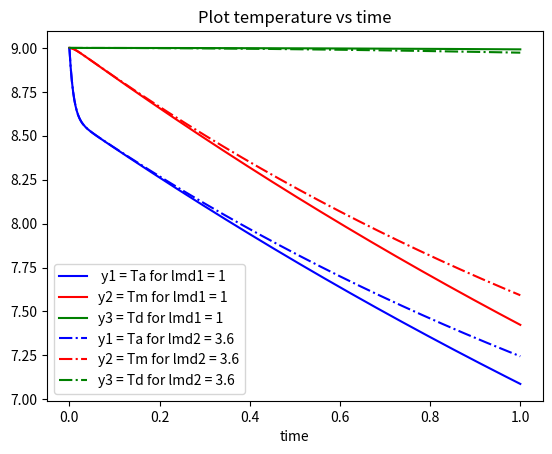

The script that saved this image:
#####################################################
#      METHEOROLOGY STUDY - RUNGE-KUTTA METHOD      #
#####################################################

# Description:
# Write a program with numerical method runge kutta for 
# sistem of differential equations
# Goal:
# Study the time evoution of ocean-atmosfere climate system

# import packages
# import math
import numpy as np
import pandas as pd

# function to compute string-math functions
def func(expression, y1, y2, y3, dQ, ca, cm, cd, la, lam, lmd):
    f = eval(expression)
    return f

# numerical method runge-kutta 4-th degree to compute Sist. D.E. 
def rungkutta_metheorology(a, b, y1_ini, y2_ini, y3_ini, n, lmd):

    # define the expressions for system of diff. equations    
    # dy1/dt = f1(y1, y2, y3)
    dy1_dt = "(dQ-lam*(y1-y2)-la*y1)/ca"
    # dy2/dt = f2(y1, y2, y3)
    dy2_dt = "(-lam*(y2-y1)-lmd*(y2-y3))/cm"
    # dy3/dt = f3(y1, y2, y3)
    dy3_dt = "(-lmd*(y3-y2))/cd"

    # data structure for string of functions
    f = [dy1_dt, dy2_dt, dy3_dt]
    print("*** System of differential equations ***")
    print("expression 1 ===> dy1/dt = ", f[0])
    print("expression 2 ===> dy2/dt = ", f[1])
    print("expression 3 ===> dy3/dt = ", f[2])

    # definition of constants
    dQ = 1.3
    ca = 0.45;  cm = 10;    cd = 100
    la = 2.4;   lam = 45

    # compute step
    h = (b - a)/n

    # initialize vector of times
    T = np.zeros(shape = (1, n+1))

    # initialize vectors y1, y2, y3
    Y = np.zeros(shape = (3, n+1))

    # split time in time-stemps
    T = np.linspace(start = a, stop = b, num = n+1)
    T = T.reshape((1, n+1))

    # define the initial conditions
    Y[0, 0] = y1_ini
    Y[1, 0] = y2_ini
    Y[2, 0] = y3_ini

    # iterative cycle
    for j in range(0, n):
        # recover variables y1, y2, y3
        y1 = Y[0, j]
        y2 = Y[1, j]
        y3 = Y[2, j]

        # calculate k1, k2, k3, k4 for each variable Y
        # compute k1
        k1 = np.zeros(shape = 3)
        for i in range(0, 3):
            k1[i] = func(f[i], y1, y2, y3, dQ, ca, cm, cd, la, lam, lmd)        

        # compute k2
        k2 = np.zeros(shape = 3)
        ak = np.zeros(shape = 3)

        for i in range(0, 3):
            ak[i] = (h/2) * k1[i]
        
        for i in range(0, 3):
            k2[i] = func(f[i], y1 + ak[0], y2 + ak[1], y3 + ak[2], dQ, ca, cm, cd, la, lam, lmd)
        
        # compute k3
        k3 = np.zeros(shape = 3)
        bk = np.zeros(shape = 3)

        for i in range(0, 3):
            bk[i] = (h/2) * k2[i]
        
        for i in range(0, 3):
            k3[i] = func(f[i], y1 + bk[0], y2 + bk[1], y3 + bk[2], dQ, ca, cm, cd, la, lam, lmd)

        # compute k4
        k4 = np.zeros(shape = 3)
        ck = np.zeros(shape = 3)

        for i in range(0, 3):
            ck[i] = h * k3[i]
        
        for i in range(0, 3):
            k4[i] = func(f[i], y1 + ck[0], y2 + ck[1], y3 + ck[2], dQ, ca, cm, cd, la, lam, lmd)

        # update values for Y
        for i in range(0, 3):
            Y[i, j+1] = Y[i, j] + (h/6) * (k1[i] + 2*k2[i] + 2*k3[i] + k4[i])

    # results
    sol = np.concatenate((T.transpose(), Y.transpose()), axis = 1)
    df = pd.DataFrame(sol, columns = ["time", "y1 = Ta", "y2 = Tm", "y3 = Td"])
    return df

# execution of algorithm and get results
res1 = rungkutta_metheorology(0, 1, 9, 9, 9, 365, lmd = 1)
print(res1)

# execution of algorithm and get results of second variant
res2 = rungkutta_metheorology(0, 1, 9, 9, 9, 365, lmd= 3.6)
print(res2)

# plot results
import matplotlib.pyplot as plt

ax = plt.gca()
res1.plot(kind = "line", x = "time", y = "y1 = Ta", color = "blue", ax = ax, label = " y1 = Ta for lmd1 = 1")
res1.plot(kind = "line", x = "time", y = "y2 = Tm", color = "red", ax = ax, label = "y2 = Tm for lmd1 = 1")
res1.plot(kind = "line", x = "time", y = "y3 = Td", color = "green", ax = ax, label = "y3 = Td for lmd1 = 1")
res2.plot(linestyle = "-.", x = "time", y = "y1 = Ta", color = "blue", ax = ax, label = "y1 = Ta for lmd2 = 3.6")
res2.plot(linestyle = "-.", x = "time", y = "y2 = Tm", color = "red", ax = ax, label = "y2 = Tm for lmd2 = 3.6")
res2.plot(linestyle = "-.", x = "time", y = "y3 = Td", color = "green", ax = ax, label = "y3 = Td for lmd2 = 3.6")

plt.title("Plot temperature vs time")
plt.show()

########### comments for execution ###########

# example of execution function f [specific case]
# func(expression, x, y)

# execution
# sol = rungkutta_metheorology(0, 1, 9, 9, 9, 365)
# 
# configurations for input function
# a = 0
# b = 1
# y1_ini = y2_ini = y3_ini = 0
# n = 365

